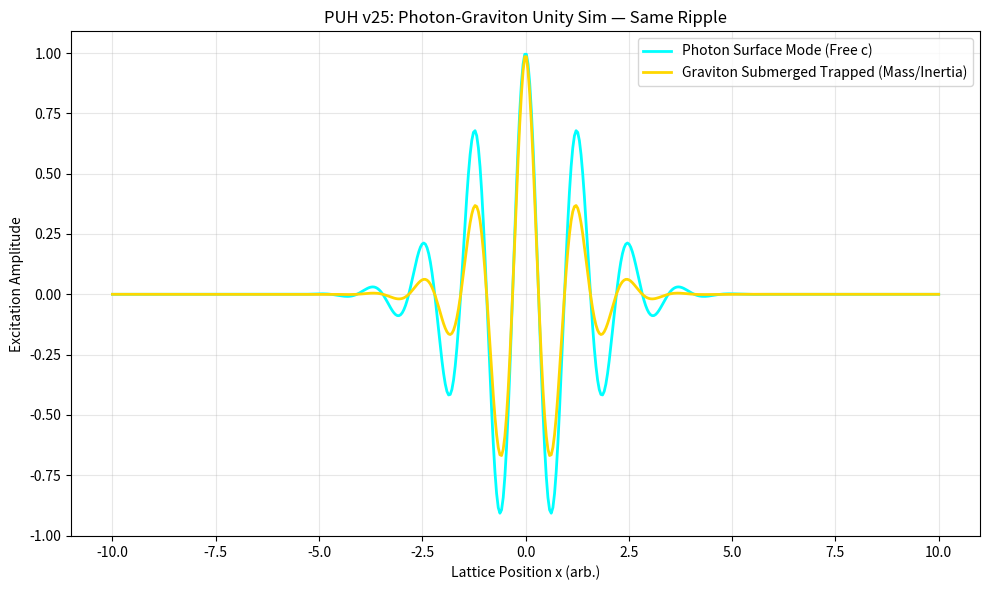

Recreate this plot in Python.
#date: 2025-12-26T16:44:30Z
#url: https://api.github.com/gists/c498826261fd4d5e2e6fd4a103ca1b7c
# [redacted]

import numpy as np
import matplotlib.pyplot as plt

# PUH v25: Photon-Graviton Unity Sim — Single Excitation Surface vs Trapped Modes
x = np.linspace(-10, 10, 500)
excitation = np.exp(-x**2 / 4) * np.cos(5 * x)  # Single ripple wave
photon_surface = excitation  # Free surface propagation
graviton_trapped = excitation * np.exp(-np.abs(x)/2)  # Localized trapped decay

plt.figure(figsize=(10,6))
plt.plot(x, photon_surface, label='Photon Surface Mode (Free c)', color='cyan', lw=2)
plt.plot(x, graviton_trapped, label='Graviton Submerged Trapped (Mass/Inertia)', color='gold', lw=2)
plt.xlabel('Lattice Position x (arb.)'); plt.ylabel('Excitation Amplitude')
plt.title('PUH v25: Photon-Graviton Unity Sim — Same Ripple')
plt.legend(); plt.grid(alpha=0.3)
plt.tight_layout()
plt.savefig('puh_photon_graviton_unity_simulation.png', dpi=300)
plt.show()

print("Single excitation — surface free photon, trapped graviton knot.")